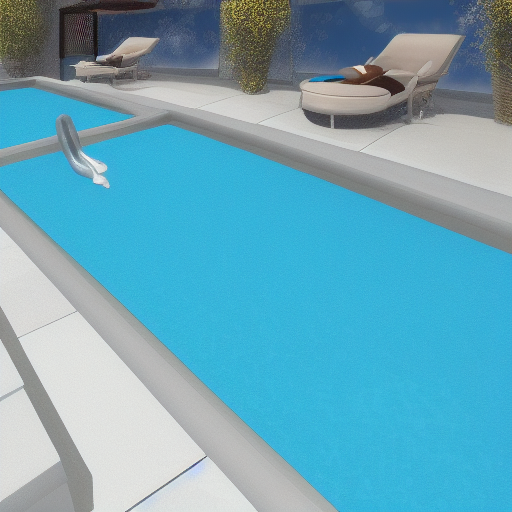
Generation parameters embedded in this image by AUTOMATIC1111 Stable Diffusion web UI or a fork of it (Forge, ...) (PNG 'parameters' text chunk):
Pool underwater photorealistic, finish line
Negative prompt: No Words, face, no body, human
Steps: 18, Sampler: Euler a, CFG scale: 7, Seed: 365868909, Size: 512x512, Model hash: a9263745